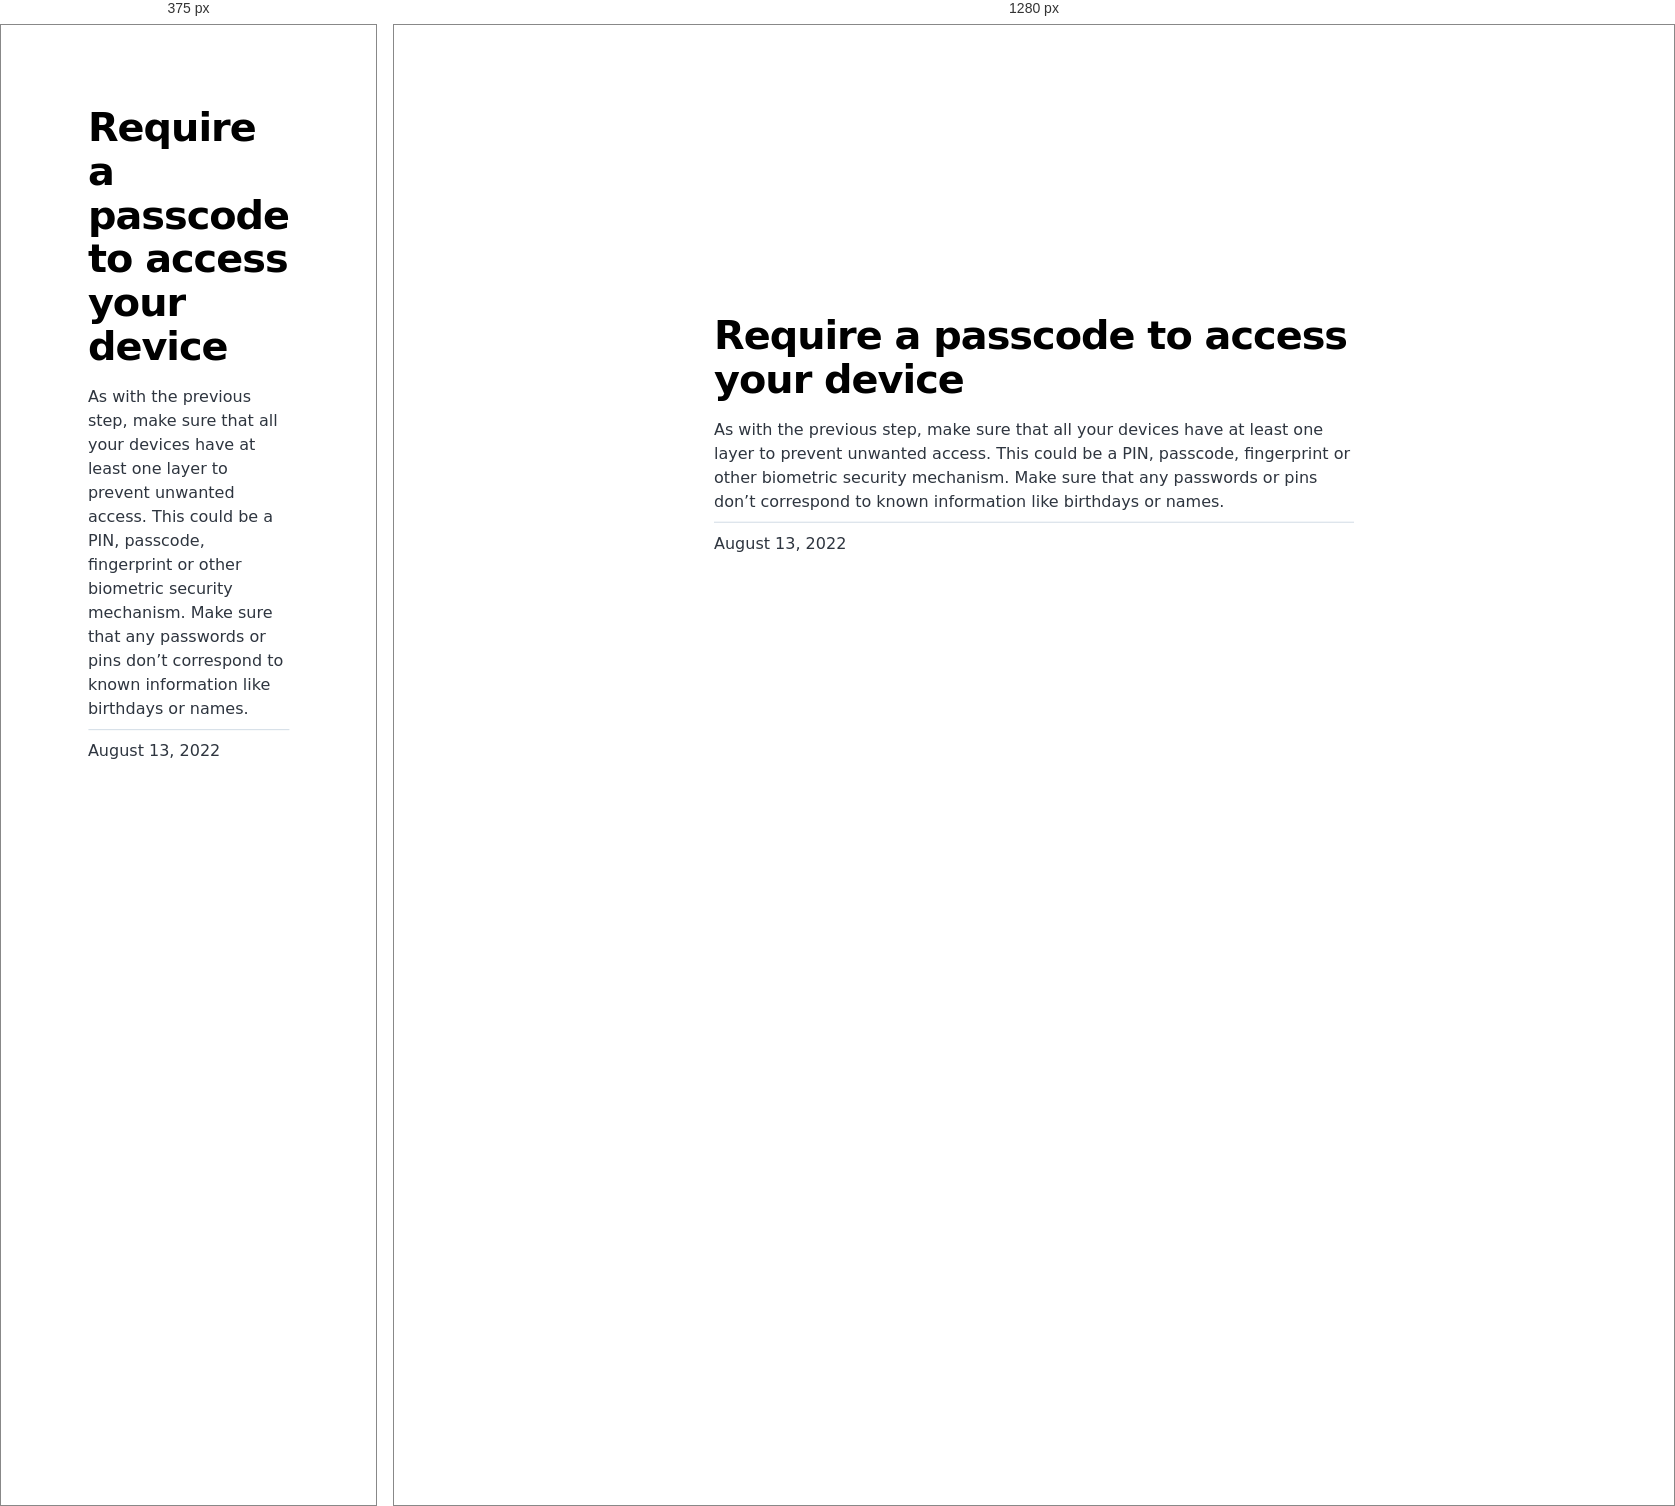
Rendered at 375 px and 1280 px, left to right.

<!-- file: index.html -->
<!DOCTYPE html><html lang="en"><head><meta charSet="utf-8"/><meta http-equiv="x-ua-compatible" content="ie=edge"/><meta name="viewport" content="width=device-width, initial-scale=1, shrink-to-fit=no"/><meta name="generator" content="Gatsby 4.20.0"/><meta name="description" content="As with the previous step, make sure that all your devices have at least one layer to prevent unwanted access. This could be a PIN, passcode, fingerprint or other biometric security mechanism. Make sure that any passwords or pins don’t correspond to known information like birthdays or names." data-gatsby-head="true"/><meta property="og:title" content="Require a passcode to access your device" data-gatsby-head="true"/><meta property="og:description" content="As with the previous step, make sure that all your devices have at least one layer to prevent unwanted access. This could be a PIN, passcode, fingerprint or other biometric security mechanism. Make sure that any passwords or pins don’t correspond to known information like birthdays or names." data-gatsby-head="true"/><meta property="og:type" content="website" data-gatsby-head="true"/><meta name="twitter:card" content="summary" data-gatsby-head="true"/><meta name="twitter:title" content="Require a passcode to access your device" data-gatsby-head="true"/><meta name="twitter:description" content="As with the previous step, make sure that all your devices have at least one layer to prevent unwanted access. This could be a PIN, passcode, fingerprint or other biometric security mechanism. Make sure that any passwords or pins don’t correspond to known information like birthdays or names." data-gatsby-head="true"/><style data-href="/styles.cab2c0e23ad979ec8ea6.css" data-identity="gatsby-global-css">@font-face{font-display:swap;font-family:Montserrat;font-style:normal;font-weight:100;src:local("Montserrat Thin "),local("Montserrat-Thin"),url(/static/montserrat-latin-100-8d7d79679b70dbe27172b6460e7a7910.woff2) format("woff2"),url(/static/montserrat-latin-100-ec38980a9e0119a379e2a9b3dbb1901a.woff) format("woff")}@font-face{font-display:swap;font-family:Montserrat;font-style:italic;font-weight:100;src:local("Montserrat Thin italic"),local("Montserrat-Thinitalic"),url(/static/montserrat-latin-100italic-e279051046ba1286706adc886cf1c96b.woff2) format("woff2"),url(/static/montserrat-latin-100italic-3b325a3173c8207435cd1b76e19bf501.woff) format("woff")}@font-face{font-display:swap;font-family:Montserrat;font-style:normal;font-weight:200;src:local("Montserrat Extra Light "),local("Montserrat-Extra Light"),url(/static/montserrat-latin-200-9d266fbbfa6cab7009bd56003b1eeb67.woff2) format("woff2"),url(/static/montserrat-latin-200-2d8ba08717110d27122e54c34b8a5798.woff) format("woff")}@font-face{font-display:swap;font-family:Montserrat;font-style:italic;font-weight:200;src:local("Montserrat Extra Light italic"),local("Montserrat-Extra Lightitalic"),url(/static/montserrat-latin-200italic-6e5b3756583bb2263eb062eae992735e.woff2) format("woff2"),url(/static/montserrat-latin-200italic-a0d6f343e4b536c582926255367a57da.woff) format("woff")}@font-face{font-display:swap;font-family:Montserrat;font-style:normal;font-weight:300;src:local("Montserrat Light "),local("Montserrat-Light"),url(/static/montserrat-latin-300-00b3e893aab5a8fd632d6342eb72551a.woff2) format("woff2"),url(/static/montserrat-latin-300-ea303695ceab35f17e7d062f30e0173b.woff) format("woff")}@font-face{font-display:swap;font-family:Montserrat;font-style:italic;font-weight:300;src:local("Montserrat Light italic"),local("Montserrat-Lightitalic"),url(/static/montserrat-latin-300italic-56f34ea368f6aedf89583d444bbcb227.woff2) format("woff2"),url(/static/montserrat-latin-300italic-54b0bf2c8c4c12ffafd803be2466a790.woff) format("woff")}@font-face{font-display:swap;font-family:Montserrat;font-style:normal;font-weight:400;src:local("Montserrat Regular "),local("Montserrat-Regular"),url(/static/montserrat-latin-400-b71748ae4f80ec8c014def4c5fa8688b.woff2) format("woff2"),url(/static/montserrat-latin-400-0659a9f4e90db5cf51b50d005bff1e41.woff) format("woff")}@font-face{font-display:swap;font-family:Montserrat;font-style:italic;font-weight:400;src:local("Montserrat Regular italic"),local("Montserrat-Regularitalic"),url(/static/montserrat-latin-400italic-6eed6b4cbb809c6efc7aa7ddad6dbe3e.woff2) format("woff2"),url(/static/montserrat-latin-400italic-7583622cfde30ae49086d18447ab28e7.woff) format("woff")}@font-face{font-display:swap;font-family:Montserrat;font-style:normal;font-weight:500;src:local("Montserrat Medium "),local("Montserrat-Medium"),url(/static/montserrat-latin-500-091b209546e16313fd4f4fc36090c757.woff2) format("woff2"),url(/static/montserrat-latin-500-edd311588712a96bbf435fad264fff62.woff) format("woff")}@font-face{font-display:swap;font-family:Montserrat;font-style:italic;font-weight:500;src:local("Montserrat Medium italic"),local("Montserrat-Mediumitalic"),url(/static/montserrat-latin-500italic-c90ced68b46050061d1a41842d6dfb43.woff2) format("woff2"),url(/static/montserrat-latin-500italic-5146cbfe02b1deea5dffea27a5f2f998.woff) format("woff")}@font-face{font-display:swap;font-family:Montserrat;font-style:normal;font-weight:600;src:local("Montserrat SemiBold "),local("Montserrat-SemiBold"),url(/static/montserrat-latin-600-0480d2f8a71f38db8633b84d8722e0c2.woff2) format("woff2"),url(/static/montserrat-latin-600-b77863a375260a05dd13f86a1cee598f.woff) format("woff")}@font-face{font-display:swap;font-family:Montserrat;font-style:italic;font-weight:600;src:local("Montserrat SemiBold italic"),local("Montserrat-SemiBolditalic"),url(/static/montserrat-latin-600italic-cf46ffb11f3a60d7df0567f8851a1d00.woff2) format("woff2"),url(/static/montserrat-latin-600italic-c4fcfeeb057724724097167e57bd7801.woff) format("woff")}@font-face{font-display:swap;font-family:Montserrat;font-style:normal;font-weight:700;src:local("Montserrat Bold "),local("Montserrat-Bold"),url(/static/montserrat-latin-700-7dbcc8a5ea2289d83f657c25b4be6193.woff2) format("woff2"),url(/static/montserrat-latin-700-99271a835e1cae8c76ef8bba99a8cc4e.woff) format("woff")}@font-face{font-display:swap;font-family:Montserrat;font-style:italic;font-weight:700;src:local("Montserrat Bold italic"),local("Montserrat-Bolditalic"),url(/static/montserrat-latin-700italic-c41ad6bdb4bd504a843d546d0a47958d.woff2) format("woff2"),url(/static/montserrat-latin-700italic-6779372f04095051c62ed36bc1dcc142.woff) format("woff")}@font-face{font-display:swap;font-family:Montserrat;font-style:normal;font-weight:800;src:local("Montserrat ExtraBold "),local("Montserrat-ExtraBold"),url(/static/montserrat-latin-800-db9a3e0ba7eaea32e5f55328ace6cf23.woff2) format("woff2"),url(/static/montserrat-latin-800-4e3c615967a2360f5db87d2f0fd2456f.woff) format("woff")}@font-face{font-display:swap;font-family:Montserrat;font-style:italic;font-weight:800;src:local("Montserrat ExtraBold italic"),local("Montserrat-ExtraBolditalic"),url(/static/montserrat-latin-800italic-bf45bfa14805969eda318973947bc42b.woff2) format("woff2"),url(/static/montserrat-latin-800italic-fe82abb0bcede51bf724254878e0c374.woff) format("woff")}@font-face{font-display:swap;font-family:Montserrat;font-style:normal;font-weight:900;src:local("Montserrat Black "),local("Montserrat-Black"),url(/static/montserrat-latin-900-e66c7edc609e24bacbb705175669d814.woff2) format("woff2"),url(/static/montserrat-latin-900-8211f418baeb8ec880b80ba3c682f957.woff) format("woff")}@font-face{font-display:swap;font-family:Montserrat;font-style:italic;font-weight:900;src:local("Montserrat Black italic"),local("Montserrat-Blackitalic"),url(/static/montserrat-latin-900italic-4454c775e48152c1a72510ceed3603e2.woff2) format("woff2"),url(/static/montserrat-latin-900italic-efcaa0f6a82ee0640b83a0916e6e8d68.woff) format("woff")}@font-face{font-display:swap;font-family:Merriweather;font-style:normal;font-weight:300;src:local("Merriweather Light "),local("Merriweather-Light"),url(/static/merriweather-latin-300-fc117160c69a8ea0851b26dd14748ee4.woff2) format("woff2"),url(/static/merriweather-latin-300-58b18067ebbd21fda77b67e73c241d3b.woff) format("woff")}@font-face{font-display:swap;font-family:Merriweather;font-style:italic;font-weight:300;src:local("Merriweather Light italic"),local("Merriweather-Lightitalic"),url(/static/merriweather-latin-300italic-fe29961474f8dbf77c0aa7b9a629e4bc.woff2) format("woff2"),url(/static/merriweather-latin-300italic-23c3f1f88683618a4fb8d265d33d383a.woff) format("woff")}@font-face{font-display:swap;font-family:Merriweather;font-style:normal;font-weight:400;src:local("Merriweather Regular "),local("Merriweather-Regular"),url(/static/merriweather-latin-400-d9479e8023bef9cbd9bf8d6eabd6bf36.woff2) format("woff2"),url(/static/merriweather-latin-400-040426f99ff6e00b86506452e0d1f10b.woff) format("woff")}@font-face{font-display:swap;font-family:Merriweather;font-style:italic;font-weight:400;src:local("Merriweather Regular italic"),local("Merriweather-Regularitalic"),url(/static/merriweather-latin-400italic-2de7bfeaf08fb03d4315d49947f062f7.woff2) format("woff2"),url(/static/merriweather-latin-400italic-79db67aca65f5285964ab332bd65f451.woff) format("woff")}@font-face{font-display:swap;font-family:Merriweather;font-style:normal;font-weight:700;src:local("Merriweather Bold "),local("Merriweather-Bold"),url(/static/merriweather-latin-700-4b08e01d805fa35d7bf777f1b24314ae.woff2) format("woff2"),url(/static/merriweather-latin-700-22fb8afba4ab1f093b6ef9e28a9b6e92.woff) format("woff")}@font-face{font-display:swap;font-family:Merriweather;font-style:italic;font-weight:700;src:local("Merriweather Bold italic"),local("Merriweather-Bolditalic"),url(/static/merriweather-latin-700italic-cd92541b177652fffb6e3b952f1c33f1.woff2) format("woff2"),url(/static/merriweather-latin-700italic-f87f3d87cea0dd0979bfc8ac9ea90243.woff) format("woff")}@font-face{font-display:swap;font-family:Merriweather;font-style:normal;font-weight:900;src:local("Merriweather Black "),local("Merriweather-Black"),url(/static/merriweather-latin-900-f813fc6a4bee46eda5224ac7ebf1b7be.woff2) format("woff2"),url(/static/merriweather-latin-900-5d4e42cb44410674acd99153d57df032.woff) format("woff")}@font-face{font-display:swap;font-family:Merriweather;font-style:italic;font-weight:900;src:local("Merriweather Black italic"),local("Merriweather-Blackitalic"),url(/static/merriweather-latin-900italic-b7901d85486871c1779c0e93ddd85656.woff2) format("woff2"),url(/static/merriweather-latin-900italic-9647f9fdab98756989a8a5550eb205c3.woff) format("woff")}


/*! normalize.css v8.0.1 | MIT License | github.com/necolas/normalize.css */html{-webkit-text-size-adjust:100%;line-height:1.15}main{display:block}h1{font-size:2em;margin:.67em 0}hr{box-sizing:content-box;height:0;overflow:visible}pre{font-family:monospace,monospace;font-size:1em}a{background-color:transparent}abbr[title]{border-bottom:none;text-decoration:underline;-webkit-text-decoration:underline dotted;text-decoration:underline dotted}b,strong{font-weight:bolder}code,kbd,samp{font-family:monospace,monospace;font-size:1em}small{font-size:80%}sub,sup{font-size:75%;line-height:0;position:relative;vertical-align:baseline}sub{bottom:-.25em}sup{top:-.5em}img{border-style:none}button,input,optgroup,select,textarea{font-family:inherit;font-size:100%;line-height:1.15;margin:0}button,input{overflow:visible}button,select{text-transform:none}[type=button],[type=reset],[type=submit],button{-webkit-appearance:button}[type=button]::-moz-focus-inner,[type=reset]::-moz-focus-inner,[type=submit]::-moz-focus-inner,button::-moz-focus-inner{border-style:none;padding:0}[type=button]:-moz-focusring,[type=reset]:-moz-focusring,[type=submit]:-moz-focusring,button:-moz-focusring{outline:1px dotted ButtonText}fieldset{padding:.35em .75em .625em}legend{box-sizing:border-box;color:inherit;display:table;max-width:100%;padding:0;white-space:normal}progress{vertical-align:baseline}textarea{overflow:auto}[type=checkbox],[type=radio]{box-sizing:border-box;padding:0}[type=number]::-webkit-inner-spin-button,[type=number]::-webkit-outer-spin-button{height:auto}[type=search]{-webkit-appearance:textfield;outline-offset:-2px}[type=search]::-webkit-search-decoration{-webkit-appearance:none}::-webkit-file-upload-button{-webkit-appearance:button;font:inherit}details{display:block}summary{display:list-item}[hidden]{display:none}html{height:100%}:root{--maxWidth-none:"none";--maxWidth-xs:20rem;--maxWidth-sm:24rem;--maxWidth-md:28rem;--maxWidth-lg:32rem;--maxWidth-xl:36rem;--maxWidth-2xl:"100%";--maxWidth-3xl:48rem;--maxWidth-4xl:56rem;--maxWidth-full:"100%";--maxWidth-wrapper:var(--maxWidth-2xl);--spacing-px:"1px";--spacing-0:0;--spacing-1:0.25rem;--spacing-2:0.5rem;--spacing-3:0.75rem;--spacing-4:1rem;--spacing-5:1.25rem;--spacing-6:1.5rem;--spacing-8:2rem;--spacing-10:2.5rem;--spacing-12:3rem;--spacing-16:4rem;--spacing-20:5rem;--spacing-24:6rem;--spacing-32:8rem;--fontFamily-sans:Montserrat,system-ui,-apple-system,BlinkMacSystemFont,"Segoe UI",Roboto,"Helvetica Neue",Arial,"Noto Sans",sans-serif,"Apple Color Emoji","Segoe UI Emoji","Segoe UI Symbol","Noto Color Emoji";--fontFamily-serif:"Merriweather","Georgia",Cambria,"Times New Roman",Times,serif;--font-body:var(--fontFamily-sans);--font-heading:var(--fontFamily-sans);--fontWeight-normal:400;--fontWeight-medium:500;--fontWeight-semibold:600;--fontWeight-bold:700;--fontWeight-extrabold:800;--fontWeight-black:900;--fontSize-root:16px;--lineHeight-none:1;--lineHeight-tight:1.1;--lineHeight-normal:1.5;--lineHeight-relaxed:1.625;--fontSize-0:0.833rem;--fontSize-1:1rem;--fontSize-2:1.2rem;--fontSize-3:1.44rem;--fontSize-4:1.728rem;--fontSize-5:2.074rem;--fontSize-6:2.488rem;--fontSize-7:2.986rem;--color-primary:#005b99;--color-text:#2e353f;--color-text-light:#4f5969;--color-heading:#1a202c;--color-heading-black:#000;--color-accent:#d1dce5}*,:after,:before{box-sizing:border-box}html{-webkit-font-smoothing:antialiased;-moz-osx-font-smoothing:grayscale;font-size:var(--fontSize-root);line-height:var(--lineHeight-normal)}body{color:var(--color-text);font-family:var(--font-body);font-size:var(--fontSize-1);margin:0;padding:0}footer{padding:var(--spacing-6) var(--spacing-0)}hr{background:var(--color-accent);border:0;height:1px}h1,h2,h3,h4,h5,h6{font-family:var(--font-heading);letter-spacing:-.025em;line-height:var(--lineHeight-tight);margin-bottom:var(--spacing-6);margin-top:var(--spacing-12)}h2,h3,h4,h5,h6{color:var(--color-heading);font-weight:var(--fontWeight-bold)}h1{color:var(--color-heading-black);font-size:var(--fontSize-6);font-weight:var(--fontWeight-black)}h2{font-size:var(--fontSize-5)}h3{font-size:var(--fontSize-4)}h4{font-size:var(--fontSize-3)}h5{font-size:var(--fontSize-2)}h6{font-size:var(--fontSize-1)}h1>a,h2>a,h3>a,h4>a,h5>a,h6>a{color:inherit;text-decoration:none}p{--baseline-multiplier:0.179;--x-height-multiplier:0.35;line-height:var(--lineHeight-relaxed);margin:var(--spacing-0) var(--spacing-0) var(--spacing-8) var(--spacing-0)}ol,p,ul{padding:var(--spacing-0)}ol,ul{list-style-image:none;list-style-position:outside;margin-bottom:var(--spacing-8);margin-left:var(--spacing-0);margin-right:var(--spacing-0)}ol li,ul li{padding-left:var(--spacing-0)}li>p,ol li,ul li{margin-bottom:calc(var(--spacing-8)/2)}li :last-child{margin-bottom:var(--spacing-0)}li>ul{margin-left:var(--spacing-8);margin-top:calc(var(--spacing-8)/2)}blockquote{border-left:var(--spacing-1) solid var(--color-primary);color:var(--color-text-light);font-size:var(--fontSize-2);font-style:italic;margin-bottom:var(--spacing-8);margin-left:calc(var(--spacing-6)*-1);margin-right:var(--spacing-8);padding:var(--spacing-0) var(--spacing-0) var(--spacing-0) var(--spacing-6)}blockquote>:last-child{margin-bottom:var(--spacing-0)}blockquote>ol,blockquote>ul{list-style-position:inside}table{border-collapse:collapse;border-spacing:.25rem;margin-bottom:var(--spacing-8);width:100%}table thead tr th{border-bottom:1px solid var(--color-accent)}a{color:var(--color-primary)}a:focus,a:hover{text-decoration:none}.global-wrapper{margin:0;max-width:var(--maxWidth-wrapper);padding:0}.global-header{margin-bottom:var(--spacing-12)}.main-heading{font-size:var(--fontSize-7);margin:0}.post-list-item{margin-bottom:var(--spacing-8);margin-top:var(--spacing-8)}.post-list-item p{margin-bottom:var(--spacing-0)}.post-list-item h2{color:var(--color-primary);font-size:var(--fontSize-4);margin-bottom:var(--spacing-2);margin-top:var(--spacing-0)}.post-list-item header{margin-bottom:var(--spacing-4)}.header-link-home{font-family:var(--font-heading);font-size:var(--fontSize-2);font-weight:var(--fontWeight-bold);text-decoration:none}.blog-post header h1{margin:var(--spacing-0) var(--spacing-0) var(--spacing-4) var(--spacing-0)}.blog-post header p{font-family:var(--font-heading);font-size:var(--fontSize-2)}.blog-post-nav ul{margin:var(--spacing-0)}.gatsby-highlight{margin-bottom:var(--spacing-8)}@media(max-width:42rem){blockquote{margin-left:var(--spacing-0);padding:var(--spacing-0) var(--spacing-0) var(--spacing-0) var(--spacing-4)}ol,ul{list-style-position:inside}}.blog-post{max-width:42rem}.body-full-screen-wrapper{height:100vh;width:100vw}.mountainWrapper{background-image:url(/static/mountain-e744b3d955143d4adb0bc45bb00a717d.jpg);background-size:contain}ol{margin-top:0!important}.individualMountain ol li{padding-top:6.5rem}.individualMountain ol li button{border:none;border-radius:5px;cursor:pointer;font-size:16px;padding:1rem 2rem}.individualMountain ol li button a{color:#fff;text-decoration:none}.individualMountain ol li:nth-child(-n+7) button{background-color:#eb5746}.individualMountain ol li:nth-child(n+8) button{background-color:#ebb81d}.individualMountain ol li:nth-child(n+19) button{background-color:#519e48}.individualMountain ol li:first-of-type{padding-left:52rem}.individualMountain ol li:nth-of-type(2){padding-left:26rem}.individualMountain ol li:nth-of-type(3){padding-left:50rem}.individualMountain ol li:nth-of-type(4){padding-left:26rem}.individualMountain ol li:nth-of-type(5){padding-left:65rem}.individualMountain ol li:nth-of-type(6){padding-left:50rem}.individualMountain ol li:nth-of-type(7){padding-left:35rem}.individualMountain ol li:nth-of-type(8){padding-left:28rem}.individualMountain ol li:nth-of-type(9){padding-left:42rem}.individualMountain ol li:nth-of-type(10){padding-left:47rem}.individualMountain ol li:nth-of-type(11){padding-left:52rem}.individualMountain ol li:nth-of-type(12){padding-left:66rem}.individualMountain ol li:nth-of-type(13),.individualMountain ol li:nth-of-type(14){padding-left:70rem}.individualMountain ol li:nth-of-type(15){padding-left:67rem}.individualMountain ol li:nth-of-type(16){padding-left:48rem}.individualMountain ol li:nth-of-type(17){padding-left:27rem}.individualMountain ol li:nth-of-type(18){padding-left:20rem}.individualMountain ol li:nth-of-type(19){padding-left:50rem}.individualMountain ol li:nth-of-type(20){padding-left:58rem}.individualMountain ol li:nth-of-type(21){padding-left:65rem}.individualMountain ol li:nth-of-type(22){padding-left:70rem}.individualMountain ol li:nth-of-type(23){padding-left:60rem}.individualMountain ol li:nth-of-type(24){padding-left:70rem}.individualMountain ol li:nth-of-type(25){padding-left:62rem}.individualMountain ol li:nth-of-type(26){padding-left:60rem}.individualMountain ol li:nth-of-type(27){padding-left:48rem}.individualMountain ol li:nth-of-type(28){padding-left:55rem}.welcomeWrapper{background-image:url(/static/background-4c422d0a528df0372379bfeaad3b7115.jpg);background-repeat:no-repeat;background-size:cover;height:100%;width:100%}.welcomeWrapper .modalWelcome{align-items:center;background:#fff;background-color:#fff;border-radius:.5em;box-shadow:0 10px 20px rgba(0,0,0,.2);color:#6b7280;display:flex;flex-direction:column;font-weight:400;height:60%;justify-content:space-evenly;left:50%;line-height:1.4;min-width:300px;position:absolute;top:50%;-webkit-transform:translate(-50%,-50%);transform:translate(-50%,-50%);width:50%}.welcomeWrapper .modalFooter{align-items:center;display:flex;flex-direction:column;justify-content:flex-end;width:100%}.welcomeWrapper .logoheader{padding:10px;width:80%}.welcomeWrapper .qtext{color:#111827;font-size:20px;font-weight:900;line-height:normal;text-align:center}.welcomeWrapper .options{display:flex;gap:20px;padding:10px;width:90%}.welcomeWrapper .btnTile{align-items:center;border:none;border-radius:10px;color:#fff;display:flex;flex-direction:column;flex-grow:1;font-size:18pt;font-weight:700;gap:10px;height:154px;justify-content:center;text-decoration:none}.welcomeWrapper .btnTile i{font-size:24pt}.welcomeWrapper .btnTile p{line-height:1;margin:0;padding:0 20px}.welcomeWrapper .btnPersonal{background:#85d988}.welcomeWrapper .btnBusiness{background:#88afdf}.welcomeWrapper .btnPersonal:hover{background-color:#7bbd7d}.welcomeWrapper .btnBusiness:hover{background-color:#88a2df}article.blog-post{left:50%;position:fixed;top:50%;-webkit-transform:translate(-50%,-50%);transform:translate(-50%,-50%)}code[class*=language-],pre[class*=language-]{word-wrap:normal;background:none;color:#000;font-family:Consolas,Monaco,Andale Mono,Ubuntu Mono,monospace;font-size:1em;-webkit-hyphens:none;hyphens:none;line-height:1.5;-o-tab-size:4;tab-size:4;text-align:left;text-shadow:0 1px #fff;white-space:pre;word-break:normal;word-spacing:normal}code[class*=language-] ::selection,code[class*=language-]::selection,pre[class*=language-] ::selection,pre[class*=language-]::selection{background:#b3d4fc;text-shadow:none}@media print{code[class*=language-],pre[class*=language-]{text-shadow:none}}pre[class*=language-]{margin:.5em 0;overflow:auto;padding:1em}:not(pre)>code[class*=language-],pre[class*=language-]{background:#f5f2f0}:not(pre)>code[class*=language-]{border-radius:.3em;padding:.1em;white-space:normal}.token.cdata,.token.comment,.token.doctype,.token.prolog{color:#708090}.token.punctuation{color:#999}.token.namespace{opacity:.7}.token.boolean,.token.constant,.token.deleted,.token.number,.token.property,.token.symbol,.token.tag{color:#905}.token.attr-name,.token.builtin,.token.char,.token.inserted,.token.selector,.token.string{color:#690}.language-css .token.string,.style .token.string,.token.entity,.token.operator,.token.url{background:hsla(0,0%,100%,.5);color:#9a6e3a}.token.atrule,.token.attr-value,.token.keyword{color:#07a}.token.class-name,.token.function{color:#dd4a68}.token.important,.token.regex,.token.variable{color:#e90}.token.bold,.token.important{font-weight:700}.token.italic{font-style:italic}.token.entity{cursor:help}</style><title data-gatsby-head="true">Require a passcode to access your device | Security Mountain</title><link rel="stylesheet" type="text/css" href="https://cdnjs.cloudflare.com/ajax/libs/font-awesome/6.1.2/css/all.min.css" data-gatsby-head="true"/><link rel="alternate" type="application/rss+xml" title="Security Mountain RSS Feed" href="/rss.xml"/></head><body><div id="___gatsby"><div style="outline:none" tabindex="-1" id="gatsby-focus-wrapper"><div class="[object Object]"><div class="global-wrapper" data-is-root-path="false"><main><article class="blog-post" itemscope="" itemType="http://schema.org/Article"><a href="/"><i class="bi bi-arrow-left"></i></a><header><h1 itemProp="headline">Require a passcode to access your device</h1></header><section itemProp="articleBody">As with the previous step, make sure that all your devices have at least one layer to prevent unwanted access. This could be a PIN, passcode, fingerprint or other biometric security mechanism. Make sure that any passwords or pins don’t correspond to known information like birthdays or names.</section><hr/><p>August 13, 2022</p><footer></footer></article><nav class="blog-post-nav"><ul style="display:flex;flex-wrap:wrap;justify-content:space-between;list-style:none;padding:0"></ul></nav></main></div></div></div><div id="gatsby-announcer" style="position:absolute;top:0;width:1px;height:1px;padding:0;overflow:hidden;clip:rect(0, 0, 0, 0);white-space:nowrap;border:0" aria-live="assertive" aria-atomic="true"></div></div><script id="gatsby-script-loader">/*<![CDATA[*/window.pagePath="/individual/require-passcode/";window.___webpackCompilationHash="e1c3e2a9a15753536e59";/*]]>*/</script><script id="gatsby-chunk-mapping">/*<![CDATA[*/window.___chunkMapping={"polyfill":["/polyfill-afa68794cf9a69af341a.js"],"app":["/app-e2b6fcbee1fd0f473527.js"],"component---src-pages-404-js":["/component---src-pages-404-js-081614932fb0dc4ccaa9.js"],"component---src-pages-business-js":["/component---src-pages-business-js-b143f41c91c9bc12c1c5.js"],"component---src-pages-index-js":["/component---src-pages-index-js-10f3f0c9834b42854abb.js"],"component---src-pages-individual-js":["/component---src-pages-individual-js-83975d71f24f6215c1cc.js"],"component---src-templates-blog-post-js":["/component---src-templates-blog-post-js-c2c30afb351e30cc4bb5.js"]};/*]]>*/</script><script src="/polyfill-afa68794cf9a69af341a.js" nomodule=""></script><script src="/app-e2b6fcbee1fd0f473527.js" async=""></script><script src="/framework-0ff3ad83d0d20e5cd061.js" async=""></script><script src="/webpack-runtime-0ff425c1990c92c38463.js" async=""></script></body></html>